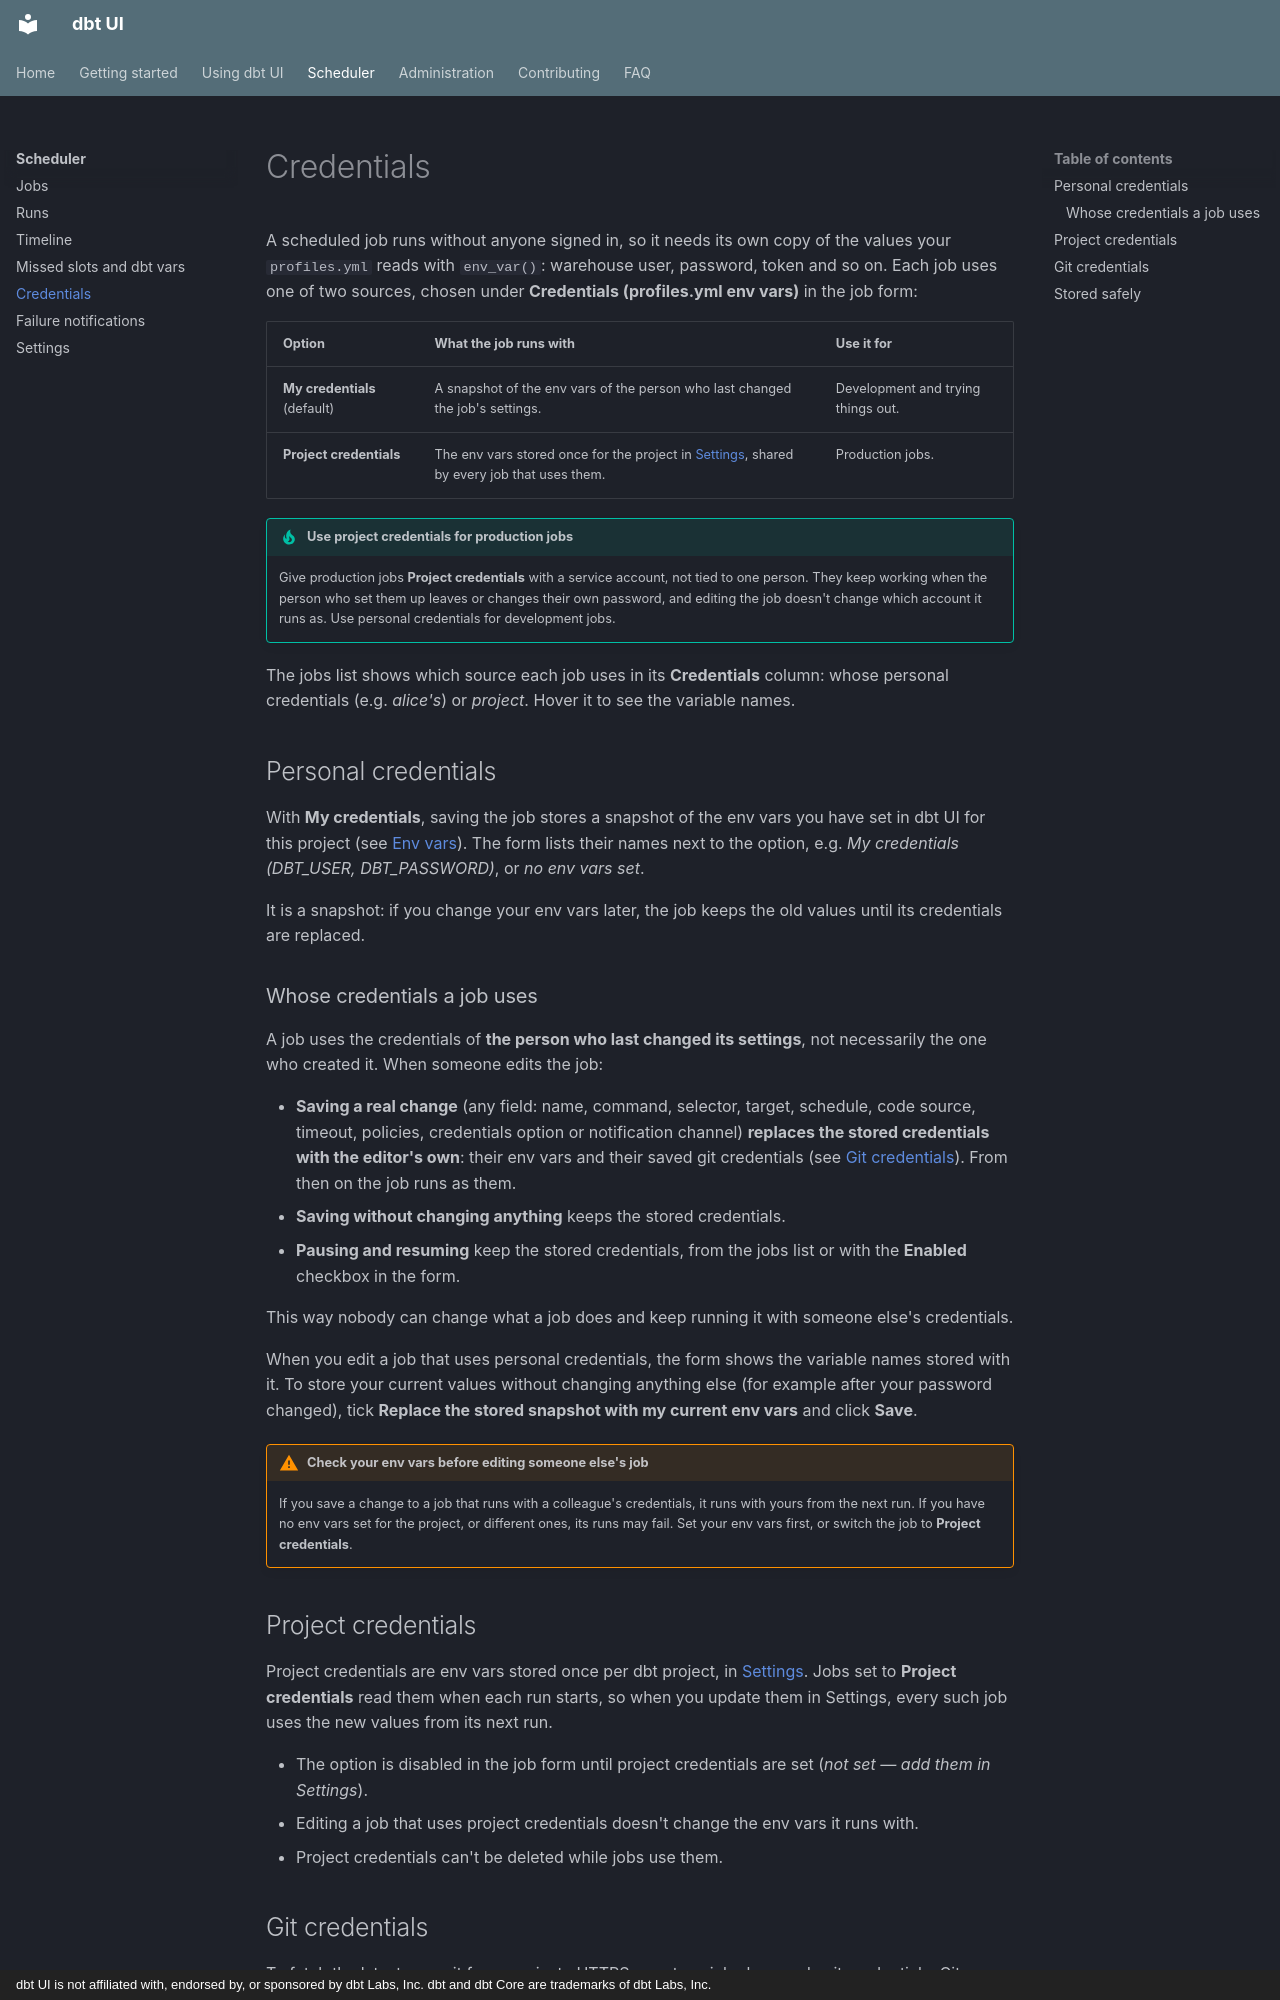

repository: data-diving/dbt-ui · page: scheduler/credentials/index.html · generator: mkdocs · copyright: dbt UI is not affiliated with, endorsed by, or sponsored by dbt Labs, Inc. dbt and dbt Core are trademarks of dbt Labs, Inc.

# Credentials

A scheduled job runs without anyone signed in, so it needs its own copy of the values your `profiles.yml` reads with `env_var()`: warehouse user, password, token and so on. Each job uses one of two sources, chosen under **Credentials (profiles.yml env vars)** in the job form:

| Option | What the job runs with | Use it for |
|---|---|---|
| **My credentials** (default) | A snapshot of the env vars of the person who last changed the job's settings. | Development and trying things out. |
| **Project credentials** | The env vars stored once for the project in [Settings](settings.md), shared by every job that uses them. | Production jobs. |

!!! tip "Use project credentials for production jobs"
    Give production jobs **Project credentials** with a service account, not tied to one person. They keep working when the person who set them up leaves or changes their own password, and editing the job doesn't change which account it runs as. Use personal credentials for development jobs.

The jobs list shows which source each job uses in its **Credentials** column: whose personal credentials (e.g. *alice's*) or *project*. Hover it to see the variable names.

## Personal credentials

With **My credentials**, saving the job stores a snapshot of the env vars you have set in dbt UI for this project (see [Env vars](../using/env-vars.md)). The form lists their names next to the option, e.g. *My credentials (DBT_USER, DBT_PASSWORD)*, or *no env vars set*.

It is a snapshot: if you change your env vars later, the job keeps the old values until its credentials are replaced.

### Whose credentials a job uses

A job uses the credentials of **the person who last changed its settings**, not necessarily the one who created it. When someone edits the job:

- **Saving a real change** (any field: name, command, selector, target, schedule, code source, timeout, policies, credentials option or notification channel) **replaces the stored credentials with the editor's own**: their env vars and their saved git credentials (see [Git credentials](#git-credentials)). From then on the job runs as them.
- **Saving without changing anything** keeps the stored credentials.
- **Pausing and resuming** keep the stored credentials, from the jobs list or with the **Enabled** checkbox in the form.

This way nobody can change what a job does and keep running it with someone else's credentials.

When you edit a job that uses personal credentials, the form shows the variable names stored with it. To store your current values without changing anything else (for example after your password changed), tick **Replace the stored snapshot with my current env vars** and click **Save**.

!!! warning "Check your env vars before editing someone else's job"
    If you save a change to a job that runs with a colleague's credentials, it runs with yours from the next run. If you have no env vars set for the project, or different ones, its runs may fail. Set your env vars first, or switch the job to **Project credentials**.

## Project credentials

Project credentials are env vars stored once per dbt project, in [Settings](settings.md). Jobs set to **Project credentials** read them when each run starts, so when you update them in Settings, every such job uses the new values from its next run.

- The option is disabled in the job form until project credentials are set (*not set — add them in Settings*).
- Editing a job that uses project credentials doesn't change the env vars it runs with.
- Project credentials can't be deleted while jobs use them.
